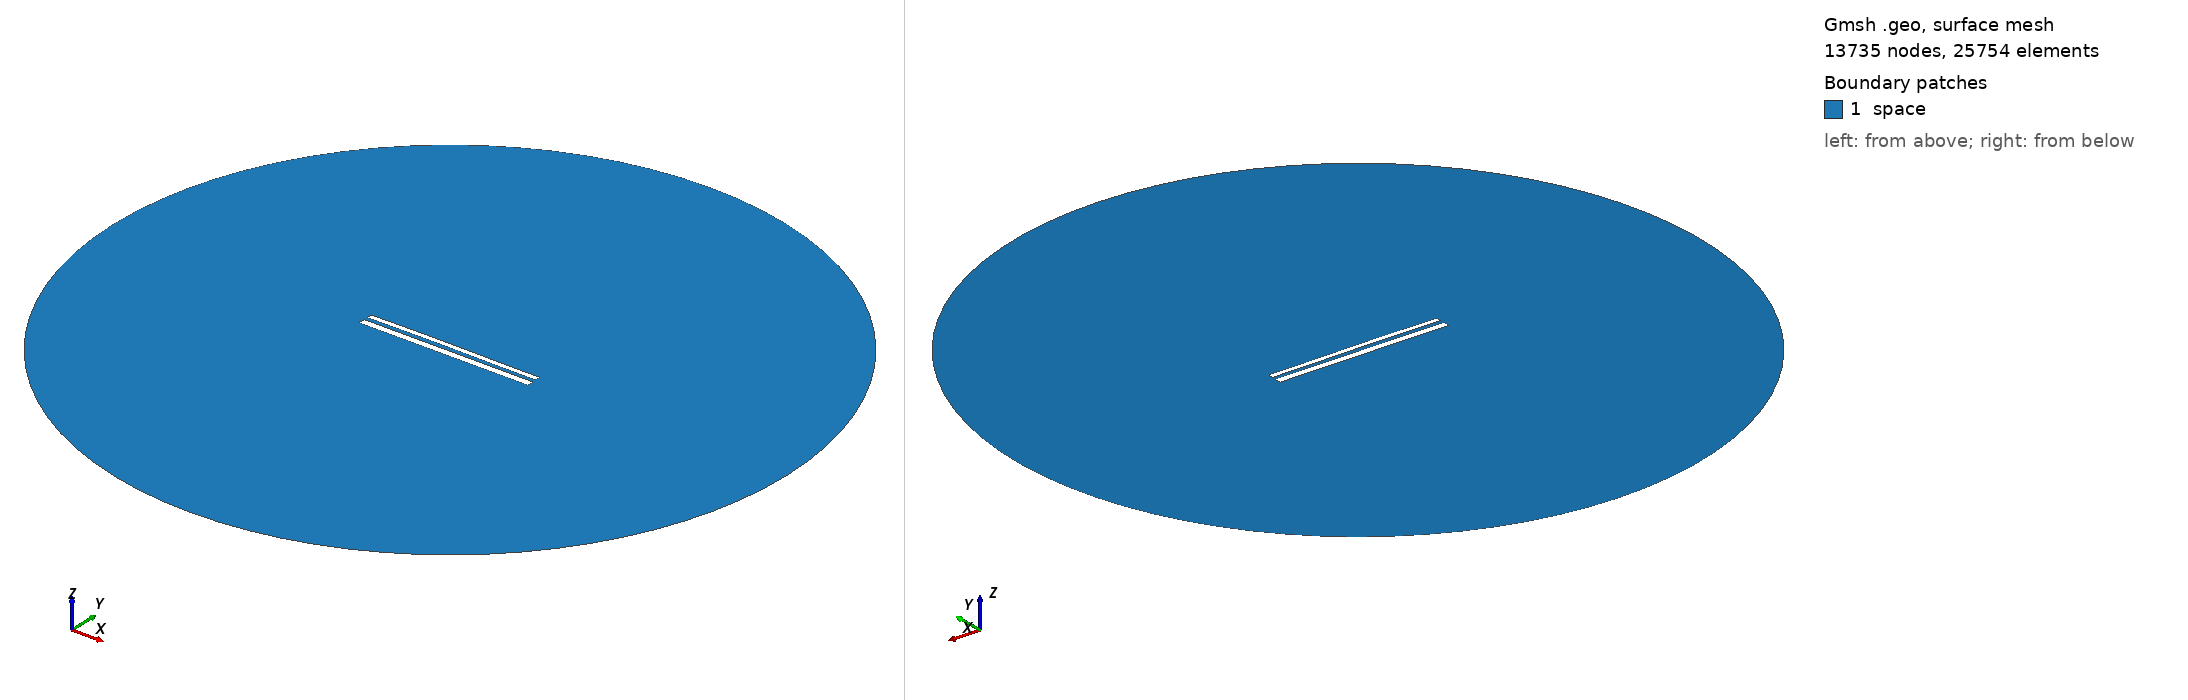

Gmsh geometry script, surface-meshed: 13735 nodes, 25754 surface elements. Boundary patches (legend numbers): 1 space. Left view from above one corner, right view from below the opposite corner. Legend entries are the model's physical surfaces. The drawing asked Gmsh for element sizes between 1% and 20% of the model's largest extent; the script's own settings can give other sizes.

=== 10993.geo (drawn) ===
//---------------------------------------
// Geometry kernel
//---------------------------------------

SetFactory("OpenCASCADE");



//---------------------------------------
// Parameters of the geometry
//---------------------------------------

// Overetch of the upper plate
overetch = 0.375;

// Distance between the plates
distance = 2.0;

// Discretization over the x axis (for the deformation)
nx = 50; 

// Length of the plate
L = 100 - overetch; 

// Number of modes
n = 4; 

// 1st mode coefficient
coeff(1) = 0.0;
beta(1) = 0.596864 * 3.1415926535 / L;

// 2nd mode coefficient
coeff(2) = 0.15;
beta(2) = 1.49418 * 3.1415926535 / L;

// 3rd mode coefficient
coeff(3) = 0.07499999999999998;
beta(3) = 2.50025 * 3.1415926535 / L;

// 4th mode coefficient
coeff(4) = 0.0;
beta(4) = 3.49999 * 3.1415926535 / L;



//---------------------------------------
// Upper plate (deformed rectangle)
//---------------------------------------

// Coordiantes of the upper plate
xmin = -50;
xmax = 50 - overetch;

// Height of the upper plate
yheight = 4 - 2 * overetch;

// Indexes of the points
UpperID[] = {};
LowerID[] = {};
LeftID[] = {};
RightID[] = {};

// Point index
p = 1;

// Horizontal edges
For i In {1:nx}
    x = xmin + (i-1)*(xmax - xmin)/(nx-1);

    y_bottom = distance / 2 + overetch;
    For j In {1:n}
        C = (Cosh(beta(j)*L) + Cos(beta(j)*L)) / (Sinh(beta(j)*L) + Sin(beta(j)*L));
        y_bottom  = y_bottom + coeff(j) * (Cosh(beta(j)*(x+50)) - Cos(beta(j)*(x+50)) - C * (Sinh(beta(j)*(x+50)) - Sin(beta(j)*(x+50))));
    EndFor

    y_top = y_bottom + yheight;

    Point(p) = {x, y_top, 0, 1.0};
    UpperID[i] = p;
    p = p + 1;

    Point(p) = {x, y_bottom, 0, 1.0};
    LowerID[i] = p;
    p = p + 1;
EndFor

// Create point lists
UpperPts[] = {}; LowerPts[] = {};
For i In {1:nx}
  UpperPts[] += {UpperID[i]};
  LowerPts[] += {LowerID[i]};
EndFor

// Build splines
Spline(1) = {UpperPts[]};
Spline(2) = {LowerPts[]};
Line(3) = {LowerPts[nx-1], UpperPts[nx-1]};
Line(4) = {LowerPts[0], UpperPts[0]};

// Build the plane surface
Curve Loop(1) = {2, 3, -1, -4};
Plane Surface(1) = {1};



//---------------------------------------
// Lower plate (rectangle)
//---------------------------------------

// Vertices
Point(1001) = {-50, -1, 0, 1.0};
Point(1002) = { 50, -1, 0, 1.0};
Point(1003) = { 50,  -5, 0, 1.0};
Point(1004) = {-50,  -5, 0, 1.0};

// Edges
Line(5) = {1001, 1002};
Line(6) = {1002, 1003};
Line(7) = {1003, 1004};
Line(8) = {1004, 1001};

// Plane surface
Line Loop(2) = {5, 6, 7, 8};
Plane Surface(2) = {2}; 



//---------------------------------------
// Outer (fictious) boundary
//---------------------------------------

// Points
Point(1005) = {0, 0, 0};       // Center
Point(1006) = {200, 0, 0};     // Start point
Point(1007) = {0, 200, 0};     // 90 degrees
Point(1008) = {-200, 0, 0};    // 180 degrees
Point(1009) = {0, -200, 0};    // 270 degrees

// Circle arcs (each needs start, center, end)
Circle(9) = {1006, 1005, 1007};
Circle(10) = {1007, 1005, 1008};
Circle(11) = {1008, 1005, 1009};
Circle(12) = {1009, 1005, 1006};

// Plane surface for the entire domain
Curve Loop(3) = {9, 10, 11, 12};
Surface(3) = {3};

// Subtract the plates from the whole domain to obtain the actual domain where we want to solve the equations
BooleanDifference{ Surface{3}; Delete; }{ Surface{1}; Surface{2}; Delete; }




//---------------------------------------
// Transfinite Lines/Curves
//---------------------------------------

// Set the number of points on the boundaries
r = 7;

// Plates
Transfinite Curve {1, 2} = 50*r Using Progression 1;
Transfinite Curve {3, 4} = 2*r Using Progression 1;
Transfinite Line {5, 7} = 50*r Using Progression 1;
Transfinite Line {6, 8} = 2*r Using Progression 1;

// Outer boundary
Transfinite Line {9, 10, 11, 12} = 20 Using Progression 1;



//---------------------------------------
// Physical groups
//---------------------------------------                

// Physical curves (boundaries)
Physical Line("force_segment", 10) = {2};
Physical Line("upper_plate", 11) = {1, 3, 4};
Physical Line("lower_plate", 12) = {5, 6, 7, 8};
Physical Line("boundary", 20) = {9, 10, 11, 12};

// Physical Surfaces
Physical Surface("space", 30) = {3};



//---------------------------------------
// 6. Generate the Mesh
//---------------------------------------

// 2D mesh generation
Mesh 2;
